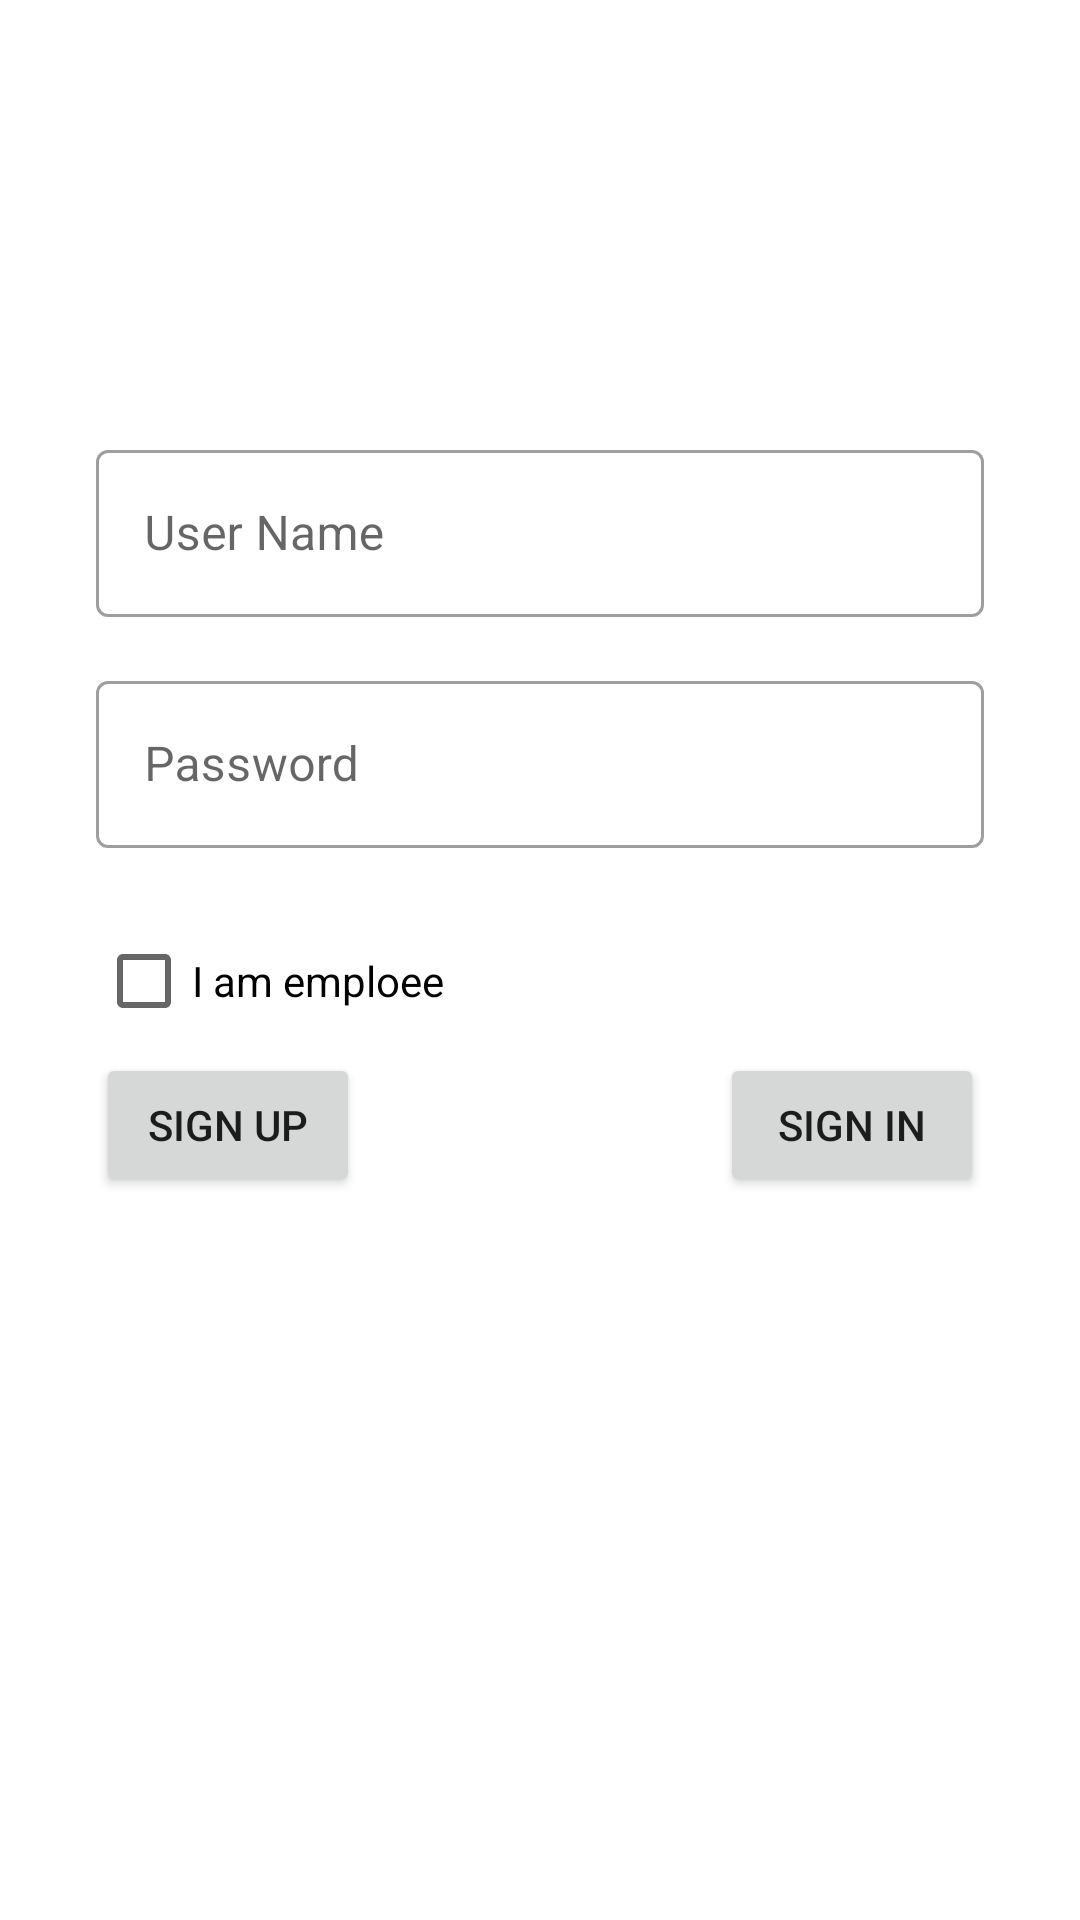

This screen was rendered from an Android layout file. Write that file and the resources it references.
<!-- AndroidManifest.xml: application theme Theme.Dmytro_Andriichuk_Assign4 -->
<!-- res/layout/activity_main.xml -->
<?xml version="1.0" encoding="utf-8"?>
<androidx.constraintlayout.widget.ConstraintLayout xmlns:android="http://schemas.android.com/apk/res/android"
    xmlns:app="http://schemas.android.com/apk/res-auto"
    xmlns:tools="http://schemas.android.com/tools"
    android:layout_width="match_parent"
    android:layout_height="match_parent"
    tools:context=".MainActivity">

    <Button
        android:id="@+id/buttonLogin"
        android:layout_width="0dp"
        android:layout_height="wrap_content"
        android:text="Sign In"
        app:layout_constraintEnd_toEndOf="@+id/passwordInputLayout2"
        app:layout_constraintTop_toTopOf="@+id/buttonSignUp" />

    <Button
        android:id="@+id/buttonSignUp"
        android:layout_width="wrap_content"
        android:layout_height="wrap_content"
        android:layout_marginTop="8dp"
        android:text="Sign Up"
        app:layout_constraintStart_toStartOf="@+id/emploeeCheck"
        app:layout_constraintTop_toBottomOf="@+id/emploeeCheck" />

    <CheckBox
        android:id="@+id/emploeeCheck"
        android:layout_width="0dp"
        android:layout_height="32dp"
        android:layout_marginTop="8dp"
        android:checked="false"
        android:text="I am emploee"
        app:layout_constraintEnd_toEndOf="@+id/passwordInputLayout2"
        app:layout_constraintStart_toStartOf="@+id/passwordInputLayout2"
        app:layout_constraintTop_toBottomOf="@+id/passwordInputLayout2" />

    <com.google.android.material.textfield.TextInputLayout
        android:id="@+id/usernameInputLayout"
        style="@style/Widget.MaterialComponents.TextInputLayout.OutlinedBox"
        android:layout_width="match_parent"
        android:layout_height="wrap_content"
        android:layout_marginStart="32dp"
        android:layout_marginEnd="32dp"
        app:errorEnabled="false"
        app:layout_constraintBottom_toBottomOf="parent"
        app:layout_constraintEnd_toEndOf="parent"
        app:layout_constraintStart_toStartOf="parent"
        app:layout_constraintTop_toTopOf="parent"
        app:layout_constraintVertical_bias="0.25">

        <com.google.android.material.textfield.TextInputEditText
            android:id="@+id/usernameInput"
            android:layout_width="match_parent"
            android:layout_height="wrap_content"
            android:hint="User Name" />
    </com.google.android.material.textfield.TextInputLayout>

    <com.google.android.material.textfield.TextInputLayout
        android:id="@+id/passwordInputLayout2"
        style="@style/Widget.MaterialComponents.TextInputLayout.OutlinedBox"
        android:layout_width="0dp"
        android:layout_height="wrap_content"
        android:layout_marginTop="16dp"
        app:errorEnabled="true"
        app:layout_constraintEnd_toEndOf="@+id/usernameInputLayout"
        app:layout_constraintHorizontal_bias="0.0"
        app:layout_constraintStart_toStartOf="@+id/usernameInputLayout"
        app:layout_constraintTop_toBottomOf="@+id/usernameInputLayout">

        <com.google.android.material.textfield.TextInputEditText
            android:id="@+id/passwordInput"
            android:layout_width="match_parent"
            android:layout_height="wrap_content"
            android:hint="Password" />
    </com.google.android.material.textfield.TextInputLayout>

</androidx.constraintlayout.widget.ConstraintLayout>
<!-- resources referenced by this layout -->
<resources>
  <style name="Theme.Dmytro_Andriichuk_Assign4" parent="Theme.MaterialComponents.DayNight.DarkActionBar">
          
          <item name="colorPrimary">@color/purple_500</item>
          <item name="colorPrimaryVariant">@color/purple_700</item>
          <item name="colorOnPrimary">@color/white</item>
          
          <item name="colorSecondary">@color/teal_200</item>
          <item name="colorSecondaryVariant">@color/teal_700</item>
          <item name="colorOnSecondary">@color/black</item>
          
          <item name="android:statusBarColor" tools:targetApi="l">?attr/colorPrimaryVariant</item>
          
      </style>
  <color name="purple_500">#FF6200EE</color>
  <color name="purple_700">#FF3700B3</color>
  <color name="white">#FFFFFFFF</color>
  <color name="teal_200">#FF03DAC5</color>
  <color name="teal_700">#FF018786</color>
  <color name="black">#FF000000</color>
</resources>
